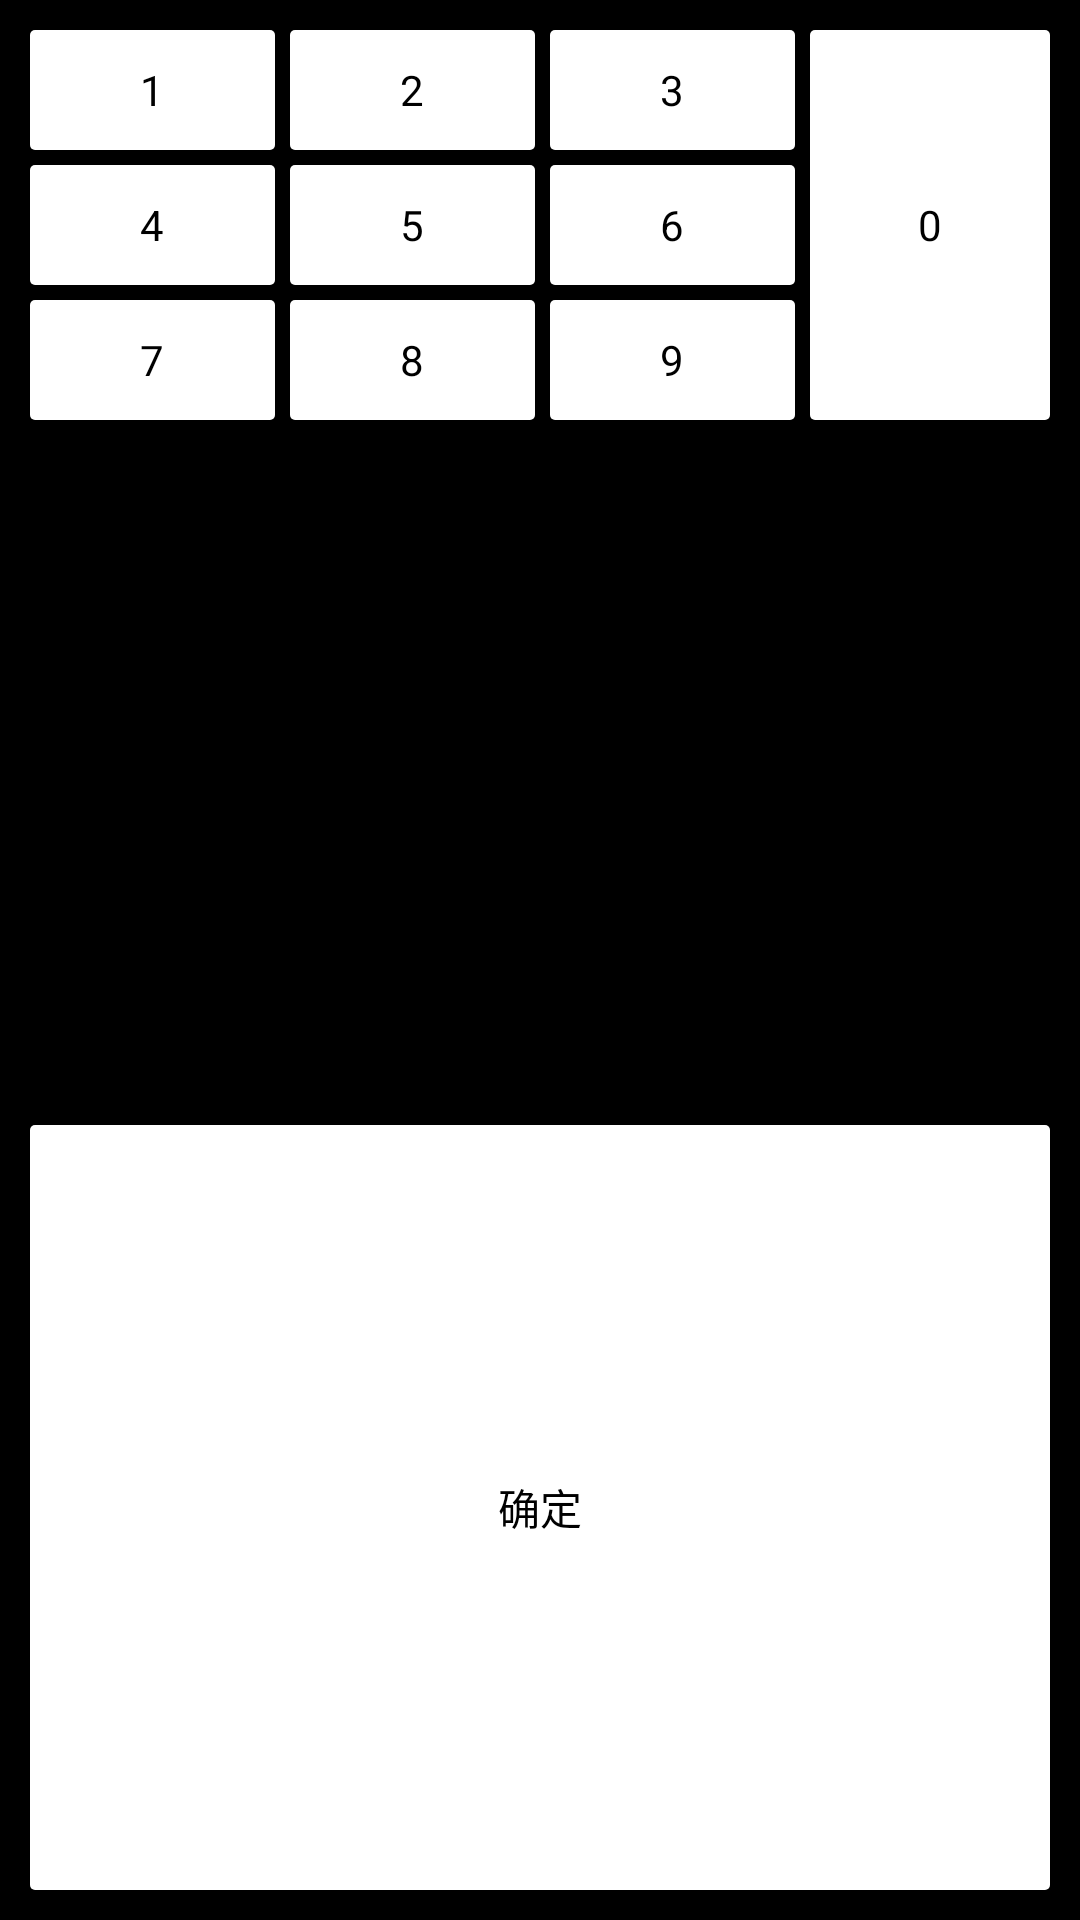

Android layout source for this screen:
<!-- AndroidManifest.xml: application theme android:Theme.NoTitleBar -->
<!-- res/layout/control_tv_choose_dialog.xml -->
<?xml version="1.0" encoding="utf-8"?>

<LinearLayout xmlns:android="http://schemas.android.com/apk/res/android"
    android:layout_width="fill_parent"
    android:layout_height="wrap_content"
    android:orientation="vertical"
    android:padding="10dp" >

    <LinearLayout
        android:layout_width="fill_parent"
        android:layout_height="wrap_content"
        android:layout_weight="1" >

        <TableLayout
            android:layout_width="fill_parent"
            android:layout_height="wrap_content"
            android:layout_weight="1" >

            <TableRow
                android:id="@+id/tableRow1"
                android:layout_width="wrap_content"
                android:layout_height="wrap_content" >

                <Button
                    android:id="@+id/button1"
                    android:layout_width="wrap_content"
                    android:layout_height="40dp"
                    android:layout_weight="1"
                    android:background="@drawable/shape_bg_btn"
                    android:text="1" />

                <Button
                    android:id="@+id/button2"
                    android:layout_width="wrap_content"
                    android:layout_height="40dp"
                    android:layout_marginLeft="5dp"
                    android:layout_weight="1"
                    android:background="@drawable/shape_bg_btn"
                    android:text="2" />

                <Button
                    android:id="@+id/button3"
                    android:layout_width="wrap_content"
                    android:layout_height="40dp"
                    android:layout_marginLeft="5dp"
                    android:layout_weight="1"
                    android:background="@drawable/shape_bg_btn"
                    android:text="3" />
            </TableRow>

            <TableRow
                android:id="@+id/tableRow2"
                android:layout_width="wrap_content"
                android:layout_height="wrap_content"
                android:layout_marginTop="5dp" >

                <Button
                    android:id="@+id/button4"
                    android:layout_width="wrap_content"
                    android:layout_height="40dp"
                    android:layout_weight="1"
                    android:background="@drawable/shape_bg_btn"
                    android:text="4" />

                <Button
                    android:id="@+id/button5"
                    android:layout_width="wrap_content"
                    android:layout_height="40dp"
                    android:layout_marginLeft="5dp"
                    android:layout_weight="1"
                    android:background="@drawable/shape_bg_btn"
                    android:text="5" />

                <Button
                    android:id="@+id/button6"
                    android:layout_width="wrap_content"
                    android:layout_height="40dp"
                    android:layout_marginLeft="5dp"
                    android:layout_weight="1"
                    android:background="@drawable/shape_bg_btn"
                    android:text="6" />
            </TableRow>

            <TableRow
                android:id="@+id/tableRow3"
                android:layout_width="wrap_content"
                android:layout_height="wrap_content"
                android:layout_marginTop="5dp" >

                <Button
                    android:id="@+id/button7"
                    android:layout_width="wrap_content"
                    android:layout_height="40dp"
                    android:layout_weight="1"
                    android:background="@drawable/shape_bg_btn"
                    android:text="7" />

                <Button
                    android:id="@+id/button8"
                    android:layout_width="wrap_content"
                    android:layout_height="40dp"
                    android:layout_marginLeft="5dp"
                    android:layout_weight="1"
                    android:background="@drawable/shape_bg_btn"
                    android:text="8" />

                <Button
                    android:id="@+id/button9"
                    android:layout_width="wrap_content"
                    android:layout_height="40dp"
                    android:layout_marginLeft="5dp"
                    android:layout_weight="1"
                    android:background="@drawable/shape_bg_btn"
                    android:text="9" />
            </TableRow>
        </TableLayout>

        <RelativeLayout
            android:layout_width="wrap_content"
            android:layout_height="130dp"
            android:layout_weight="3" >

            <Button
                android:id="@+id/button0"
                android:layout_width="fill_parent"
                android:layout_height="fill_parent"
                android:layout_marginLeft="5dp"
                android:background="@drawable/shape_bg_btn"
                android:text="0" />
        </RelativeLayout>
    </LinearLayout>

    <Button
        android:id="@+id/submit_btn"
        android:layout_width="fill_parent"
        android:layout_height="50dp"
        android:layout_marginTop="30dp"
        android:layout_weight="1"
        android:background="@drawable/shape_bg_btn"
        android:text="@string/submit" />

</LinearLayout>
<!-- resources referenced by this layout -->
<resources>
  <!-- drawable shape_bg_btn (drawable) -->
  <?xml version="1.0" encoding="utf-8"?>
  
  <shape xmlns:android="http://schemas.android.com/apk/res/android"
      android:shape="rectangle" >
  
      
  
  
  
  
  
      
      
      
      
  
  
      
      <solid android:color="@android:color/white" />
  
      <corners
          android:bottomLeftRadius="5px"
          android:bottomRightRadius="5px"
          android:topLeftRadius="5px"
          android:topRightRadius="5px" />
  
  </shape>
  <string name="submit">确定</string>
</resources>
